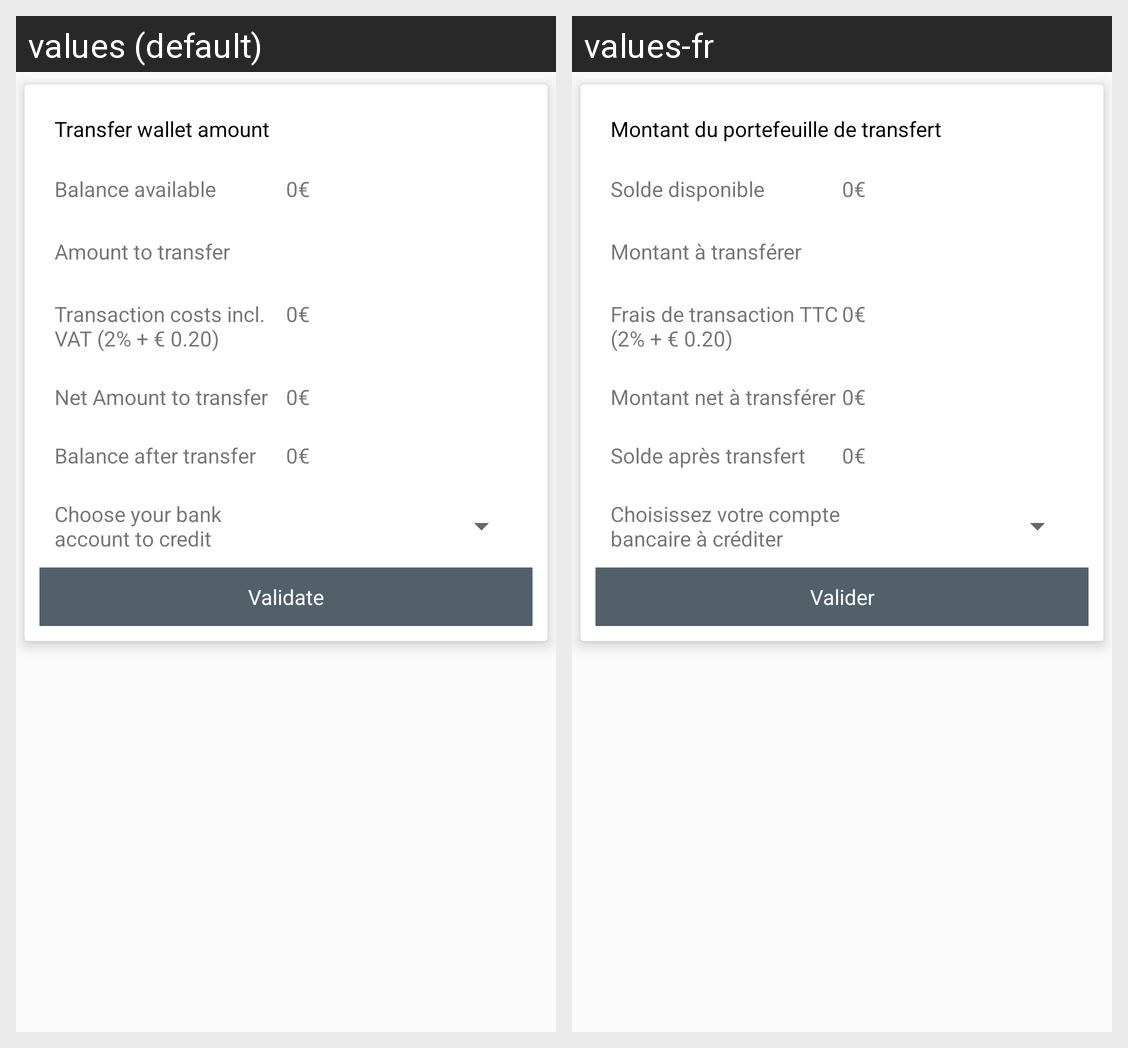

For this localized Android screen grid, give each drawn string resource with its value in every locale shown.
Android screen res/layout/layout_tranferfragment.xml rendered under 2 locales, left to right: values (default), values-fr. Device: Nexus 5 (rendered at 1080×1920; each locale shown at half size, 540×960, under a caption strip naming it); theme AppTheme.
Strings drawn on this screen, with the default value and each locale's value (text and hints the layout hard-codes, and strings that could not be matched under every locale, appear in the picture but are not listed):

transferwalletamount
  values: Transfer wallet amount
  values-fr: Montant du portefeuille de transfert

balanceavailable
  values: Balance available
  values-fr: Solde disponible

currency
  values: €
  values-fr: €

amounttotransfer
  values: Amount to transfer
  values-fr: Montant à transférer

transactioncostincvat
  values: Transaction costs incl. VAT (2% + € 0.20)
  values-fr: Frais de transaction TTC (2% + € 0.20)

netamounttotransfer
  values: Net Amount to transfer
  values-fr: Montant net à transférer

balanceaftertransfer
  values: Balance after transfer
  values-fr: Solde après transfert

chooseyourbankaccounttocreadit
  values: Choose your bank account to credit
  values-fr: Choisissez votre compte bancaire à créditer

validate
  values: Validate
  values-fr: Valider
